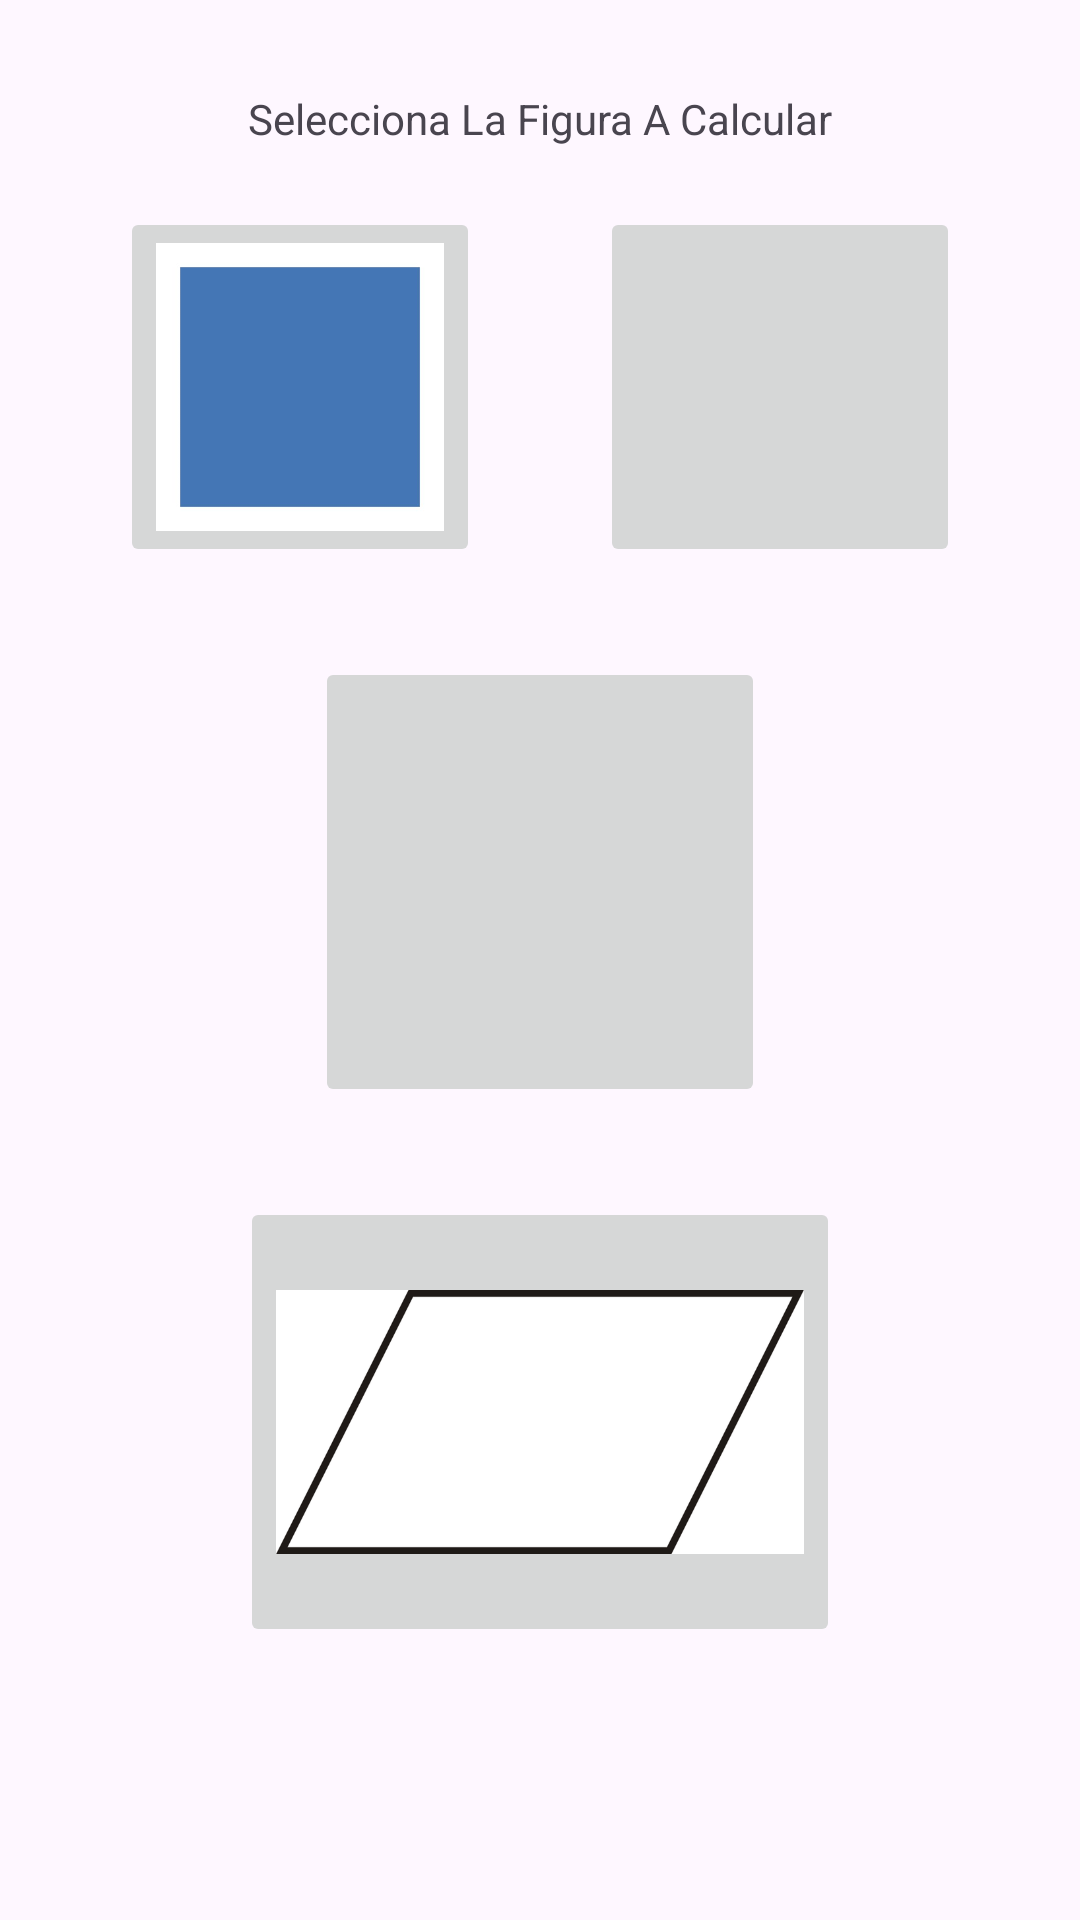

Produce the Android XML layout that renders to this screen, including the resource entries it uses.
<!-- AndroidManifest.xml: application theme Theme.CalcuGeo -->
<!-- res/layout/activity_main.xml -->
<?xml version="1.0" encoding="utf-8"?>
<androidx.constraintlayout.widget.ConstraintLayout
        xmlns:android="http://schemas.android.com/apk/res/android"
        xmlns:app="http://schemas.android.com/apk/res-auto"
        xmlns:tools="http://schemas.android.com/tools"
        android:id="@+id/main"
        android:layout_width="match_parent"
        android:layout_height="match_parent"
        tools:context=".MainActivity">

    <TextView
            android:id="@+id/textView"
            android:text="Selecciona La Figura A Calcular"
            android:layout_width="wrap_content"
            android:layout_height="wrap_content"
            android:layout_marginTop="30dp"
            app:layout_constraintStart_toStartOf="parent"
            app:layout_constraintEnd_toEndOf="parent"
            app:layout_constraintTop_toTopOf="parent"/>

    <ImageButton
            android:id="@+id/btnCuadrado"
            android:layout_width="120dp"
            android:layout_height="120dp"
            android:scaleType="fitCenter"
            app:srcCompat="@drawable/cuadrado"
            app:layout_constraintStart_toStartOf="parent"
            app:layout_constraintTop_toBottomOf="@id/textView"
            android:layout_marginTop="20dp"
            app:layout_constraintEnd_toStartOf="@id/btnRombo"/>

    <ImageButton
            android:id="@+id/btnRombo"
            android:layout_width="120dp"
            android:layout_height="120dp"
            android:scaleType="fitCenter"
            app:srcCompat="@drawable/rombo"
            app:layout_constraintStart_toEndOf="@id/btnCuadrado"
            app:layout_constraintTop_toBottomOf="@id/textView"
            android:layout_marginTop="20dp"
            app:layout_constraintEnd_toEndOf="parent"/>

    <ImageButton
            android:id="@+id/btnCirculo"
            android:layout_width="150dp"
            android:layout_height="150dp"
            android:scaleType="fitCenter"
            app:srcCompat="@drawable/circulo"
            app:layout_constraintTop_toBottomOf="@id/btnCuadrado"
            app:layout_constraintStart_toStartOf="parent"
            app:layout_constraintEnd_toEndOf="parent"
            android:layout_marginTop="30dp"/>

    <ImageButton
            android:id="@+id/btnRectangulo"
            android:layout_width="200dp"
            android:layout_height="150dp"
            android:scaleType="fitCenter"
            app:srcCompat="@drawable/paralelo"
            app:layout_constraintTop_toBottomOf="@id/btnCirculo"
            app:layout_constraintStart_toStartOf="parent"
            app:layout_constraintEnd_toEndOf="parent"
            android:layout_marginTop="30dp"/>

</androidx.constraintlayout.widget.ConstraintLayout>
<!-- resources referenced by this layout -->
<resources>
  <!-- drawable cuadrado: jpg bitmap (drawable, 5490 bytes) -->
  <!-- drawable paralelo: png bitmap (drawable, 11567 bytes) -->
  <style name="Theme.CalcuGeo" parent="Base.Theme.CalcuGeo" />
  <style name="Base.Theme.CalcuGeo" parent="Theme.Material3.DayNight.NoActionBar">
          
          
      </style>
</resources>
